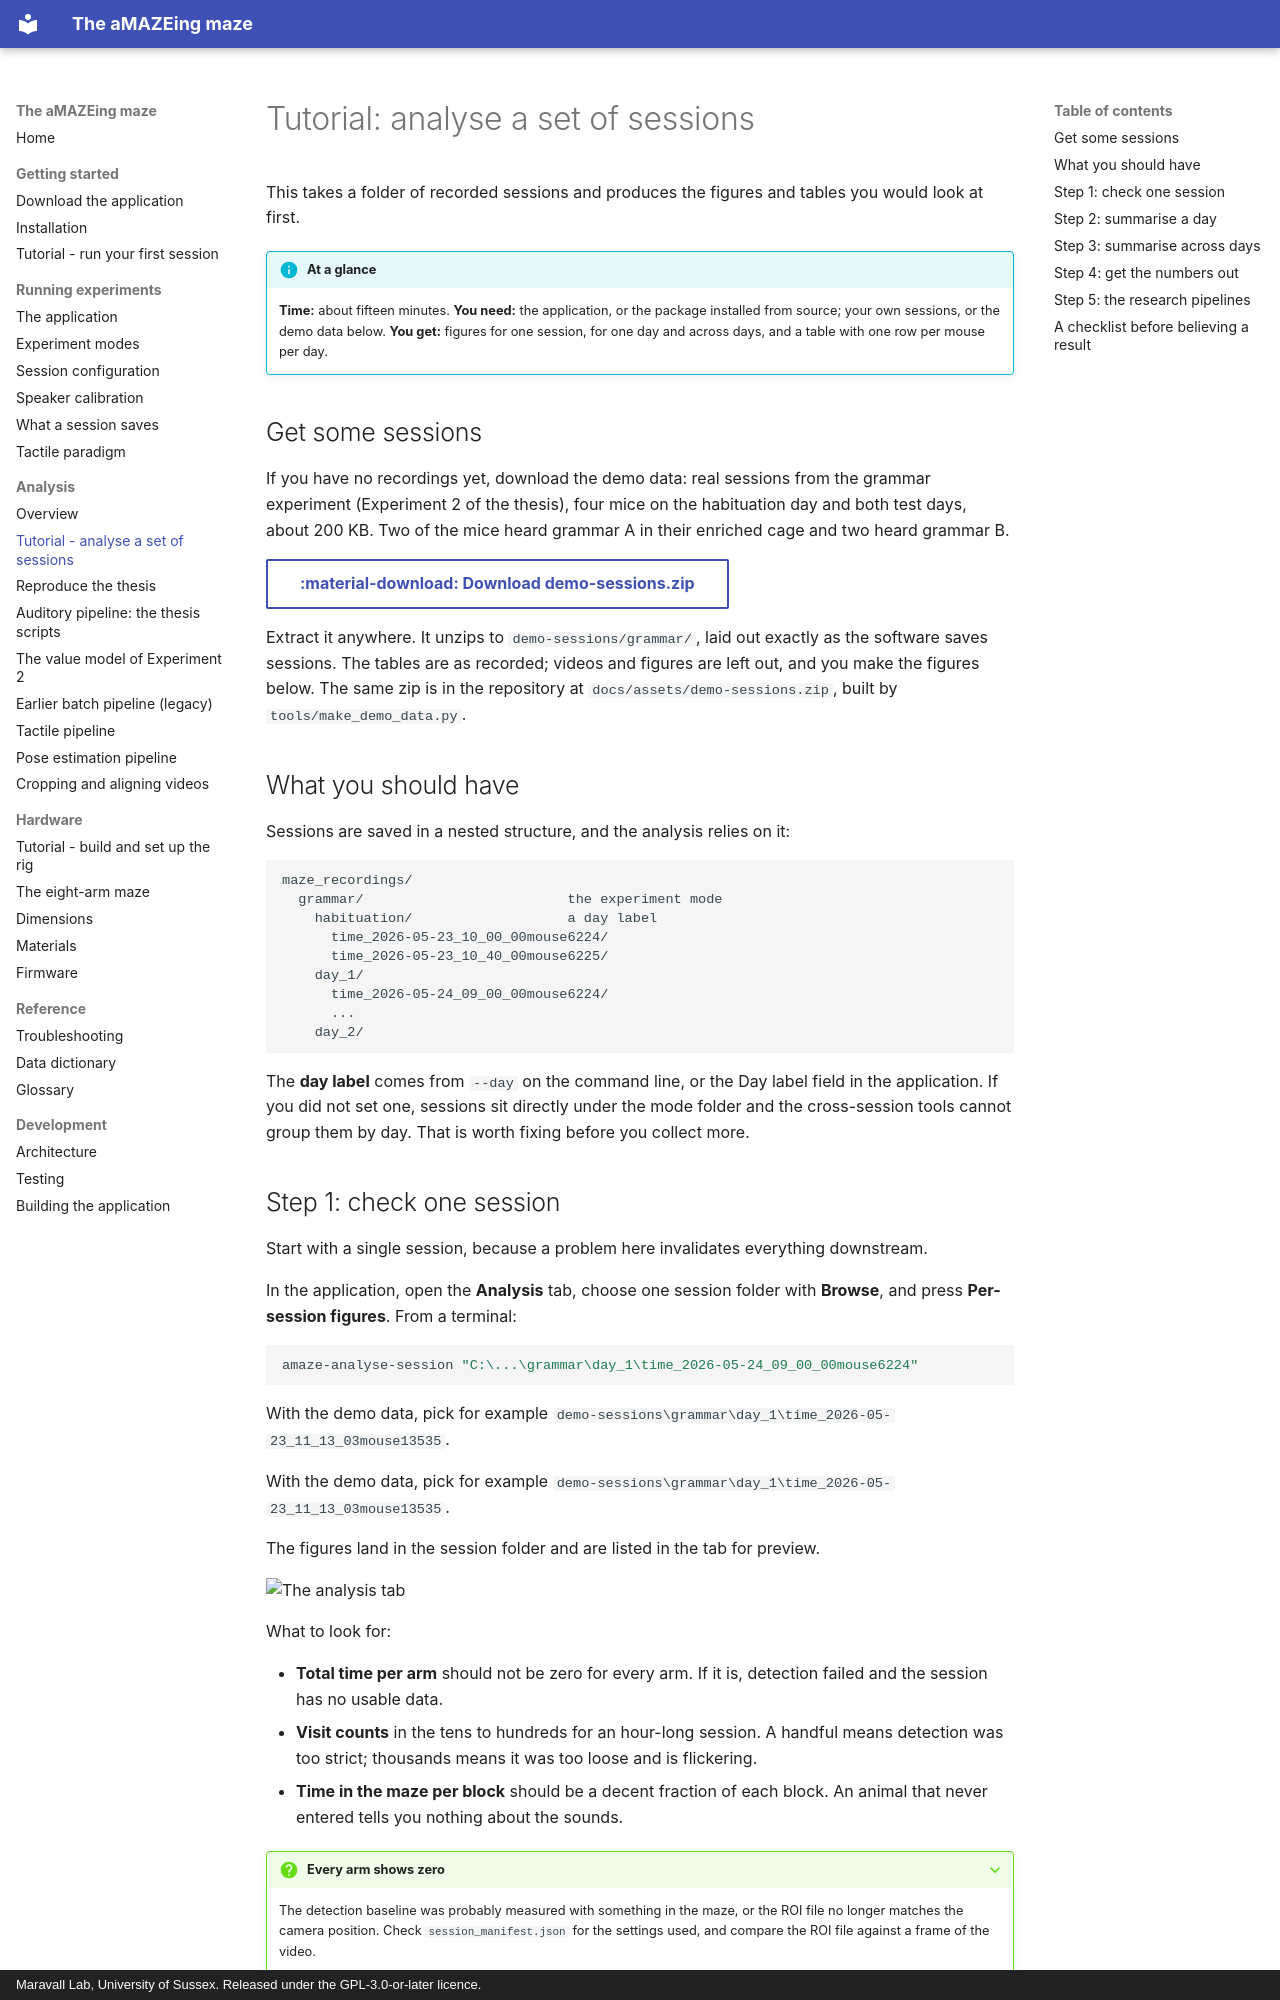

repository: MaravallLab/aMAZEing-maze · page: analysis/tutorial/index.html · generator: mkdocs · copyright: Maravall Lab, University of Sussex. Released under the GPL-3.0-or-later licence.

# Tutorial: analyse a set of sessions

This takes a folder of recorded sessions and produces the figures and tables you would look at first.

!!! info "At a glance"
    **Time:** about fifteen minutes.
    **You need:** the application, or the package installed from source; your own sessions, or the demo data below.
    **You get:** figures for one session, for one day and across days, and a table with one row per mouse per day.

## Get some sessions

If you have no recordings yet, download the demo data: real sessions from the grammar experiment (Experiment 2 of the thesis), four mice on the habituation day and both test days, about 200 KB. Two of the mice heard grammar A in their enriched cage and two heard grammar B.

[:material-download: Download demo-sessions.zip](../assets/demo-sessions.zip){ .md-button }

Extract it anywhere. It unzips to `demo-sessions/grammar/`, laid out exactly as the software saves sessions. The tables are as recorded; videos and figures are left out, and you make the figures below. The same zip is in the repository at `docs/assets/demo-sessions.zip`, built by `tools/make_demo_data.py`.

## What you should have

Sessions are saved in a nested structure, and the analysis relies on it:

```
maze_recordings/
  grammar/                         the experiment mode
    habituation/                   a day label
      time_2026-05-23_10_00_00mouse6224/
      time_2026-05-23_10_40_00mouse6225/
    day_1/
      time_2026-05-24_09_00_00mouse6224/
      ...
    day_2/
```

The **day label** comes from `--day` on the command line, or the Day label field in the application. If you did not set one, sessions sit directly under the mode folder and the cross-session tools cannot group them by day. That is worth fixing before you collect more.
